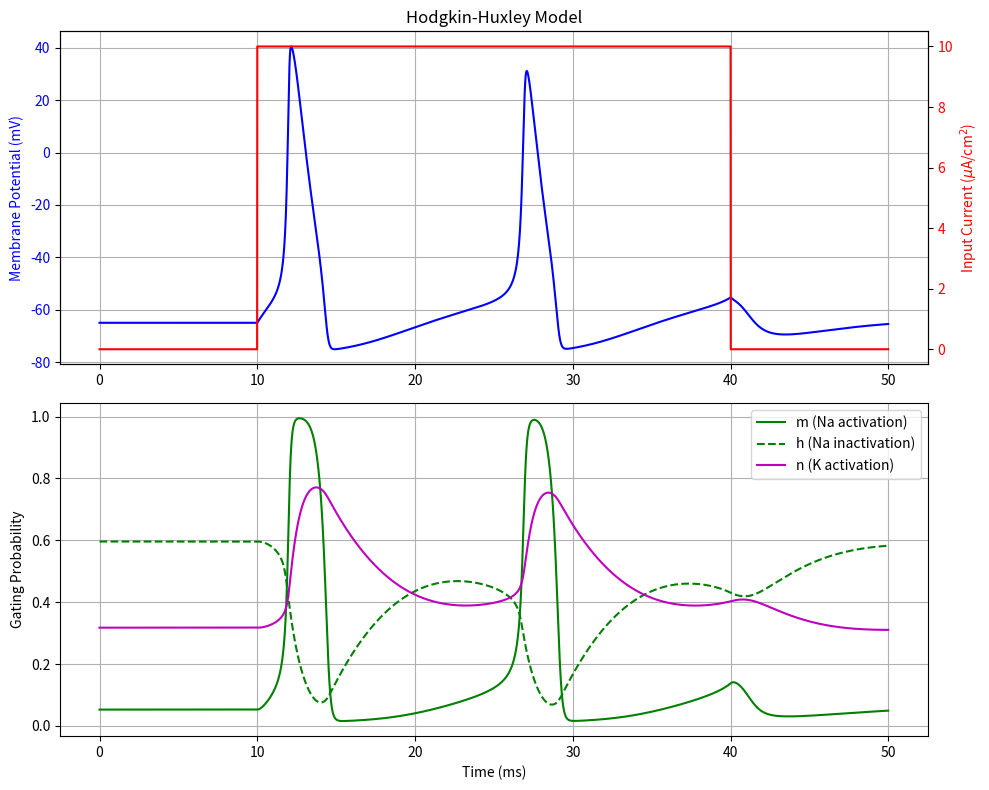

Recreate this plot in Python.
import numpy as np
import matplotlib.pyplot as plt

C_m  = 1.0      # 膜容量 (uF/cm^2)
g_Na = 120.0    # ナトリウムの最大コンダクタンス (mS/cm^2)
g_K  = 36.0     # カリウムの最大コンダクタンス (mS/cm^2)
g_L  = 0.3      # 漏れ電流（リーク）の最大コンダクタンス (mS/cm^2)

E_Na = 50.0     # ナトリウムの平衡電位 (mV)
E_K  = -77.0    # カリウムの平衡電位 (mV)
E_L  = -54.387  # 漏れ電流の平衡電位 (mV)

def alpha_n(V):
    if abs(V + 55.0) < 1e-6: return 0.1
    return 0.01 * (V + 55.0) / (1.0 - np.exp(-(V + 55.0) / 10.0))

def beta_n(V):
    return 0.125 * np.exp(-(V + 65.0) / 80.0)

def alpha_m(V):
    if abs(V + 40.0) < 1e-6: return 1.0
    return 0.1 * (V + 40.0) / (1.0 - np.exp(-(V + 40.0) / 10.0))

def beta_m(V):
    return 4.0 * np.exp(-(V + 65.0) / 18.0)

def alpha_h(V):
    return 0.07 * np.exp(-(V + 65.0) / 20.0)

def beta_h(V):
    return 1.0 / (1.0 + np.exp(-(V + 35.0) / 10.0))

dt = 0.01       # タイムステップ (ms)
T  = 50.0       # 総シミュレーション時間 (ms)
t  = np.arange(0, T, dt)

# 外部からの注入電流 (10ms から 40ms の間だけ 10 uA/cm^2 流す)
I_ext = np.zeros(len(t))
I_ext[(t >= 10.0) & (t <= 40.0)] = 10.0

V = -65.0  # 初期膜電位 (mV)

# 各ゲート変数の無限大時間での定常状態の値 (x_inf = alpha / (alpha + beta))
n = alpha_n(V) / (alpha_n(V) + beta_n(V))
m = alpha_m(V) / (alpha_m(V) + beta_m(V))
h = alpha_h(V) / (alpha_h(V) + beta_h(V))

# 結果を記録する配列
V_hist = np.zeros(len(t))
n_hist = np.zeros(len(t))
m_hist = np.zeros(len(t))
h_hist = np.zeros(len(t))

for i in range(len(t)):
    # 現在の値を記録
    V_hist[i] = V
    n_hist[i] = n
    m_hist[i] = m
    h_hist[i] = h

    # 各イオン電流の計算
    I_Na = g_Na * (m**3) * h * (V - E_Na)
    I_K  = g_K * (n**4) * (V - E_K)
    I_L  = g_L * (V - E_L)

    # 微分方程式の更新 (次の時間ステップの値を計算)
    dV = (I_ext[i] - I_Na - I_K - I_L) / C_m
    dn = alpha_n(V) * (1.0 - n) - beta_n(V) * n
    dm = alpha_m(V) * (1.0 - m) - beta_m(V) * m
    dh = alpha_h(V) * (1.0 - h) - beta_h(V) * h

    # 値の更新
    V += dV * dt
    n += dn * dt
    m += dm * dt
    h += dh * dt

# V(t) の局所極大値を探す
peak_idx = np.where(
    (V_hist[1:-1] > V_hist[:-2]) & (V_hist[1:-1] > V_hist[2:])
)[0] + 1

# その中で膜電位が大きい順に2つ選ぶ
top2_idx = peak_idx[np.argsort(V_hist[peak_idx])[-2:]]

# 時間順に並べる
top2_idx = top2_idx[np.argsort(t[top2_idx])]

print("極大値2つの時刻 t [ms] =", t[top2_idx])
print("そのときの膜電位 V [mV] =", V_hist[top2_idx])

plt.figure(figsize=(10, 8))

# 1段：膜電位と入力電流
plt.subplot(2, 1, 1)
plt.title("Hodgkin-Huxley Model")
plt.plot(t, V_hist, 'b-', label="Membrane Potential (V)")
plt.ylabel("Membrane Potential (mV)", color='b')
plt.tick_params(axis='y', labelcolor='b')
plt.grid(True)

# 入力電流を右軸に重ねて表示
ax2 = plt.gca().twinx()
ax2.plot(t, I_ext, 'r-', label="Input Current (I_ext)")
ax2.set_ylabel("Input Current ($\mu$A/cm$^2$)", color='r')
ax2.tick_params(axis='y', labelcolor='r')



# 下段：ゲート変数 (m, n, h) の変化
plt.subplot(2, 1, 2)
plt.plot(t, m_hist, 'g-', label="m (Na activation)")
plt.plot(t, h_hist, 'g--', label="h (Na inactivation)")
plt.plot(t, n_hist, 'm-', label="n (K activation)")
plt.xlabel("Time (ms)")
plt.ylabel("Gating Probability")
plt.legend(loc="upper right")
plt.grid(True)

plt.tight_layout()
plt.show()
